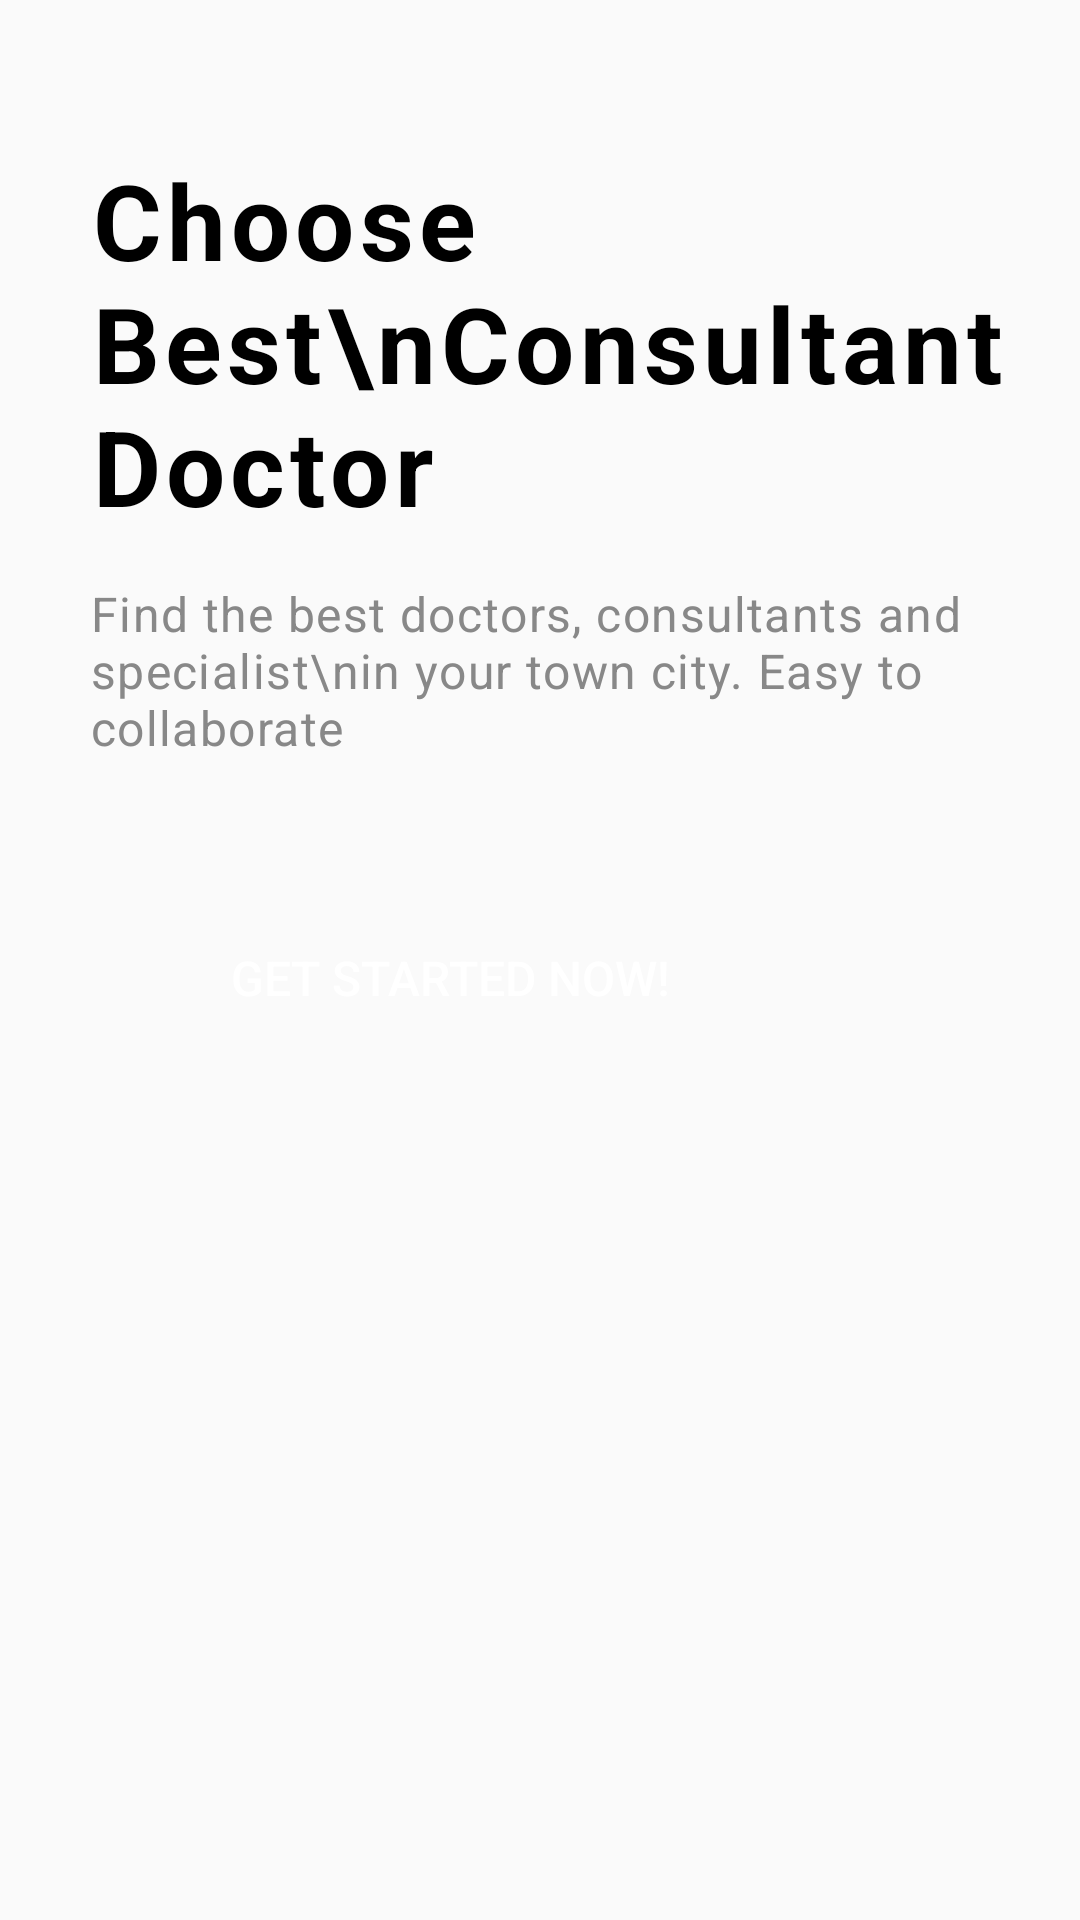

Android layout source for this screen:
<!-- AndroidManifest.xml: application theme Theme.ModernDoctor -->
<!-- res/layout/activity_main.xml -->
<?xml version="1.0" encoding="utf-8"?>
<LinearLayout xmlns:android="http://schemas.android.com/apk/res/android"
    xmlns:tools="http://schemas.android.com/tools"
    android:layout_width="match_parent"
    android:layout_height="match_parent"
    android:orientation="vertical"
    tools:context=".MainActivity">

    <TextView
        android:layout_width="wrap_content"
        android:layout_height="wrap_content"
        android:text="Choose Best\nConsultant Doctor"
        android:textSize="35sp"
        android:textColor="#000"
        android:textStyle="bold"
        android:letterSpacing="0.05"
        android:layout_marginTop="50dp"
        android:layout_marginStart="30dp"/>

    <TextView
        android:layout_width="wrap_content"
        android:layout_height="wrap_content"
        android:text="Find the best doctors, consultants and specialist\nin your town city. Easy to collaborate"
        android:textSize="16sp"
        android:textColor="#888888"
        android:letterSpacing="0.03"
        android:layout_marginTop="15dp"
        android:layout_marginStart="30dp"/>

    <Button
        android:id="@+id/get_start_bt"
        android:layout_width="240dp"
        android:layout_height="65dp"
        android:background="@drawable/button"
        android:text="Get Started Now!"
        android:textSize="16dp"
        android:textColor="#fff"
        android:layout_marginTop="40dp"
        android:shadowColor="#000"
        android:layout_marginLeft="30dp"/>
    
    <ImageView
        android:layout_width="wrap_content"
        android:layout_height="match_parent"
        android:src="@drawable/bg_img"/>

</LinearLayout>
<!-- resources referenced by this layout -->
<resources>
  <style name="Theme.ModernDoctor" parent="Theme.AppCompat.DayNight.NoActionBar">
          
          <item name="colorPrimary">@color/purple_500</item>
          <item name="colorPrimaryVariant">@color/purple_700</item>
          <item name="colorOnPrimary">@color/white</item>
          
          <item name="colorSecondary">@color/teal_200</item>
          <item name="colorSecondaryVariant">@color/teal_700</item>
          <item name="colorOnSecondary">@color/black</item>
          
          <item name="android:statusBarColor" tools:targetApi="l">?attr/colorPrimaryVariant</item>
          
      </style>
  <!-- not gathered from this repository: default colours our renderer supplied (Android Studio template values) -->
  <color name="purple_500">#FF6200EE</color>
  <color name="purple_700">#FF3700B3</color>
  <color name="teal_200">#FF03DAC5</color>
  <color name="teal_700">#FF018786</color>
  <color name="black">#FF000000</color>
  <color name="white">#FFFFFFFF</color>
</resources>
